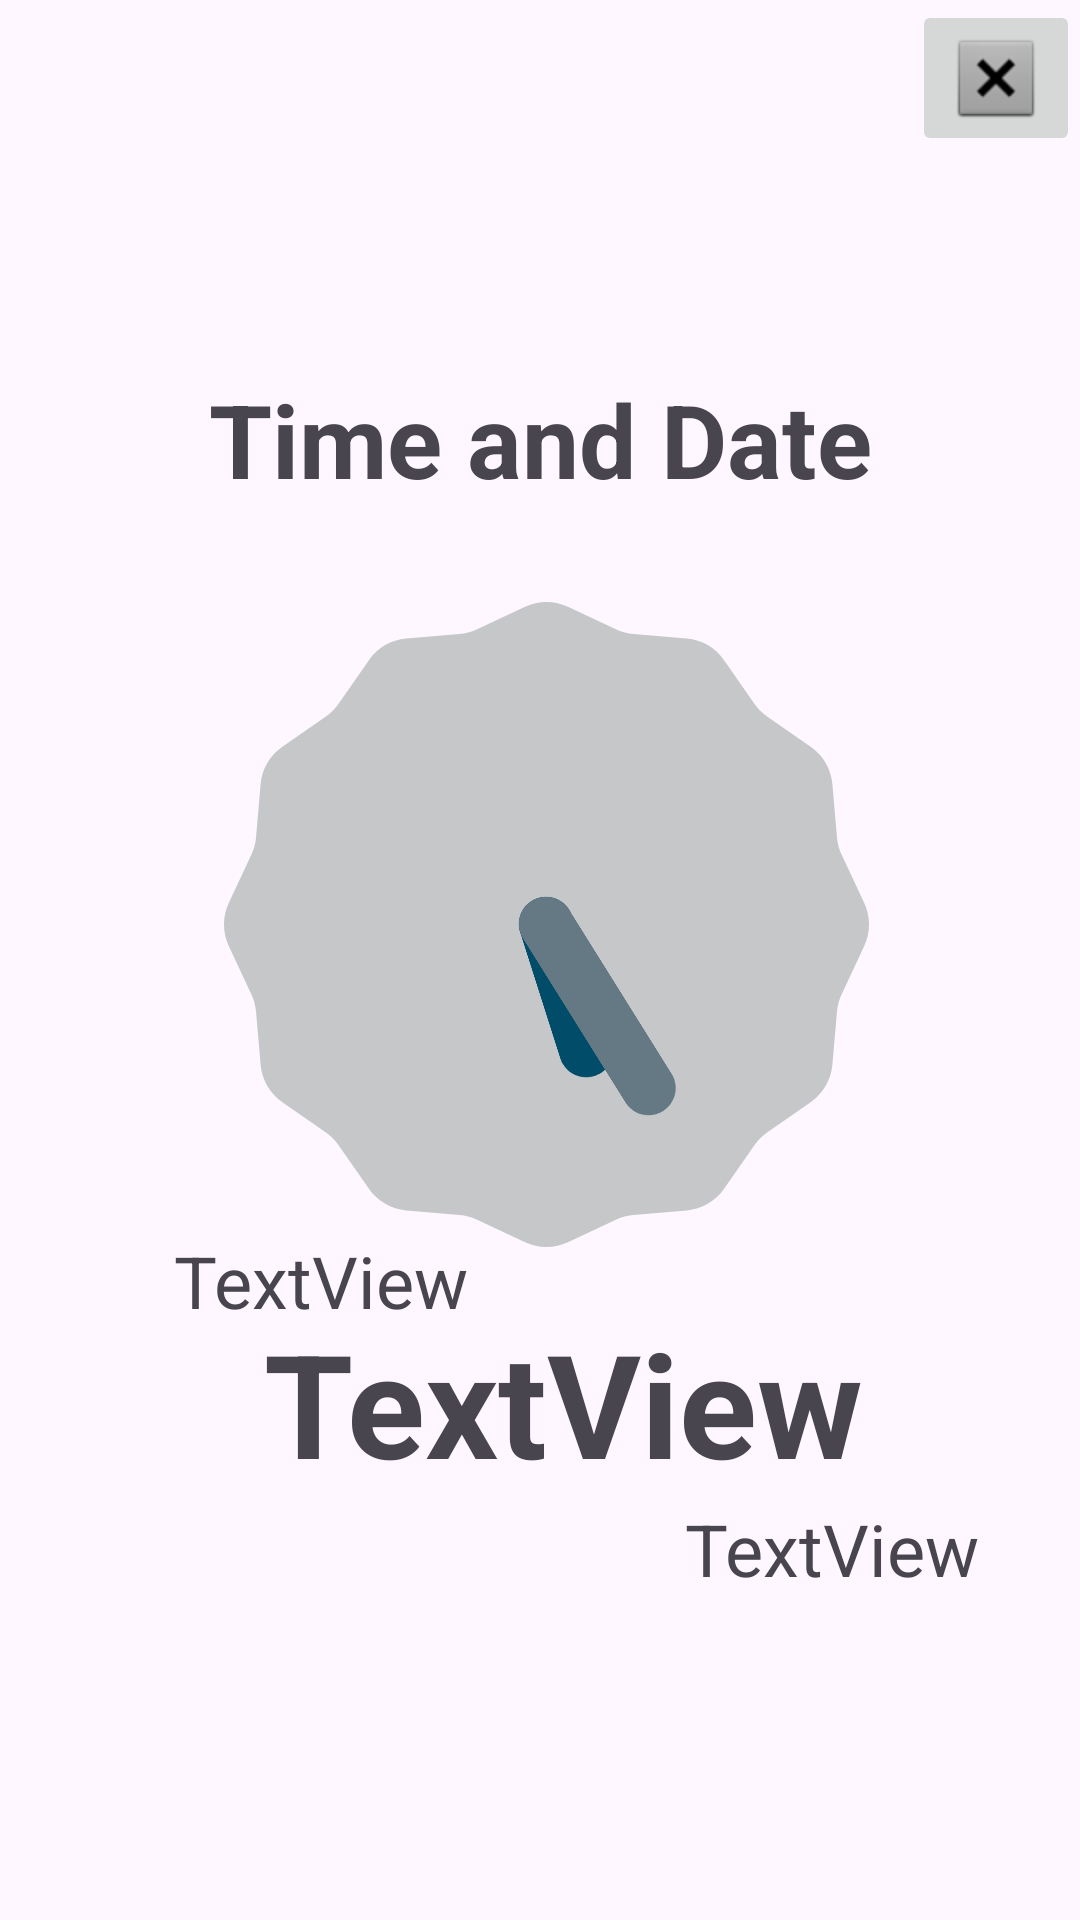

Layout XML and referenced resources for this Android screen:
<!-- AndroidManifest.xml: application theme Theme.Alzeimier -->
<!-- res/layout/activity_time_date.xml -->
<?xml version="1.0" encoding="utf-8"?>
<androidx.constraintlayout.widget.ConstraintLayout xmlns:android="http://schemas.android.com/apk/res/android"
    xmlns:app="http://schemas.android.com/apk/res-auto"
    xmlns:tools="http://schemas.android.com/tools"
    android:layout_width="match_parent"
    android:layout_height="match_parent"
    tools:context=".Time_Date">

    <AnalogClock
        android:id="@+id/analogclock"
        android:layout_width="215dp"
        android:layout_height="231dp"
        app:layout_constraintBottom_toBottomOf="parent"
        app:layout_constraintEnd_toEndOf="parent"
        app:layout_constraintHorizontal_bias="0.515"
        app:layout_constraintStart_toStartOf="parent"
        app:layout_constraintTop_toBottomOf="@+id/textView20"
        app:layout_constraintVertical_bias="0.099" />

    <TextView
        android:id="@+id/textView20"
        android:layout_width="wrap_content"
        android:layout_height="wrap_content"
        android:text="Time and Date"
        android:textSize="34sp"
        android:textStyle="bold"
        app:layout_constraintBottom_toBottomOf="parent"
        app:layout_constraintEnd_toEndOf="parent"
        app:layout_constraintStart_toStartOf="parent"
        app:layout_constraintTop_toTopOf="parent"
        app:layout_constraintVertical_bias="0.208" />

    <ImageButton
        android:id="@+id/imageButton8"
        android:layout_width="wrap_content"
        android:layout_height="wrap_content"
        app:layout_constraintBottom_toBottomOf="parent"
        app:layout_constraintEnd_toEndOf="parent"
        app:layout_constraintHorizontal_bias="1.0"
        app:layout_constraintStart_toStartOf="parent"
        app:layout_constraintTop_toTopOf="parent"
        app:layout_constraintVertical_bias="0.0"
        app:srcCompat="@android:drawable/btn_dialog" />

    <TextView
        android:id="@+id/textView32"
        android:layout_width="wrap_content"
        android:layout_height="wrap_content"
        android:backgroundTint="#673AB7"
        android:text="TextView"
        android:textColorLink="#673AB7"
        android:textSize="24sp"
        app:layout_constraintBottom_toBottomOf="parent"
        app:layout_constraintEnd_toEndOf="parent"
        app:layout_constraintHorizontal_bias="0.222"
        app:layout_constraintStart_toStartOf="parent"
        app:layout_constraintTop_toBottomOf="@+id/textView20"
        app:layout_constraintVertical_bias="0.551" />

    <TextView
        android:id="@+id/textView33"
        android:layout_width="wrap_content"
        android:layout_height="wrap_content"
        android:backgroundTint="#673AB7"
        android:text="TextView"
        android:textColorLink="#673AB7"
        android:textSize="48sp"
        android:textStyle="bold"
        app:layout_constraintBottom_toBottomOf="parent"
        app:layout_constraintEnd_toEndOf="parent"
        app:layout_constraintHorizontal_bias="0.549"
        app:layout_constraintStart_toStartOf="parent"
        app:layout_constraintTop_toBottomOf="@+id/textView20"
        app:layout_constraintVertical_bias="0.655" />

    <TextView
        android:id="@+id/textView34"
        android:layout_width="wrap_content"
        android:layout_height="wrap_content"
        android:layout_marginTop="132dp"
        android:backgroundTint="#673AB7"
        android:text="TextView"
        android:textColorLink="#673AB7"
        android:textSize="24sp"
        app:layout_constraintBottom_toBottomOf="parent"
        app:layout_constraintEnd_toEndOf="parent"
        app:layout_constraintHorizontal_bias="0.872"
        app:layout_constraintStart_toStartOf="parent"
        app:layout_constraintTop_toBottomOf="@+id/textView20"
        app:layout_constraintVertical_bias="0.649" />
</androidx.constraintlayout.widget.ConstraintLayout>
<!-- resources referenced by this layout -->
<resources>
  <style name="Theme.Alzeimier" parent="Base.Theme.Alzeimier" />
  <style name="Base.Theme.Alzeimier" parent="Theme.Material3.DayNight.NoActionBar">
          
          
      </style>
</resources>
